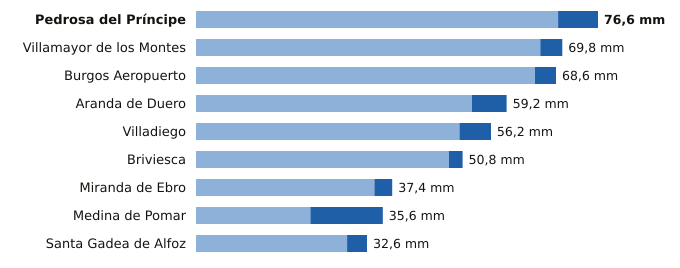

Source data for this figure (header and first rows):
estacion, provincia, indicativo, mm_6_dias_anteriores, mm_hoy, mm_7_dias, horas_de_hoy
Pedrosa del Príncipe, Burgos, 2290Y, 69.0, 7.6, 76.6, 20
Villamayor de los Montes, Burgos, 2311Y, 65.6, 4.2, 69.8, 21
Burgos Aeropuerto, Burgos, 2331, 64.6, 4.0, 68.6, 21
Aranda de Duero, Burgos, 2117D, 52.6, 6.6, 59.2, 21
Villadiego, Burgos, 2285B, 50.2, 6.0, 56.2, 21
Briviesca, Burgos, 9031C, 48.2, 2.6, 50.8, 20
Miranda de Ebro, Burgos, 9069C, 34.0, 3.4, 37.4, 20
Medina de Pomar, Burgos, 9051, 21.8, 13.8, 35.6, 21
Santa Gadea de Alfoz, Burgos, 9012E, 28.8, 3.8, 32.6, 19
